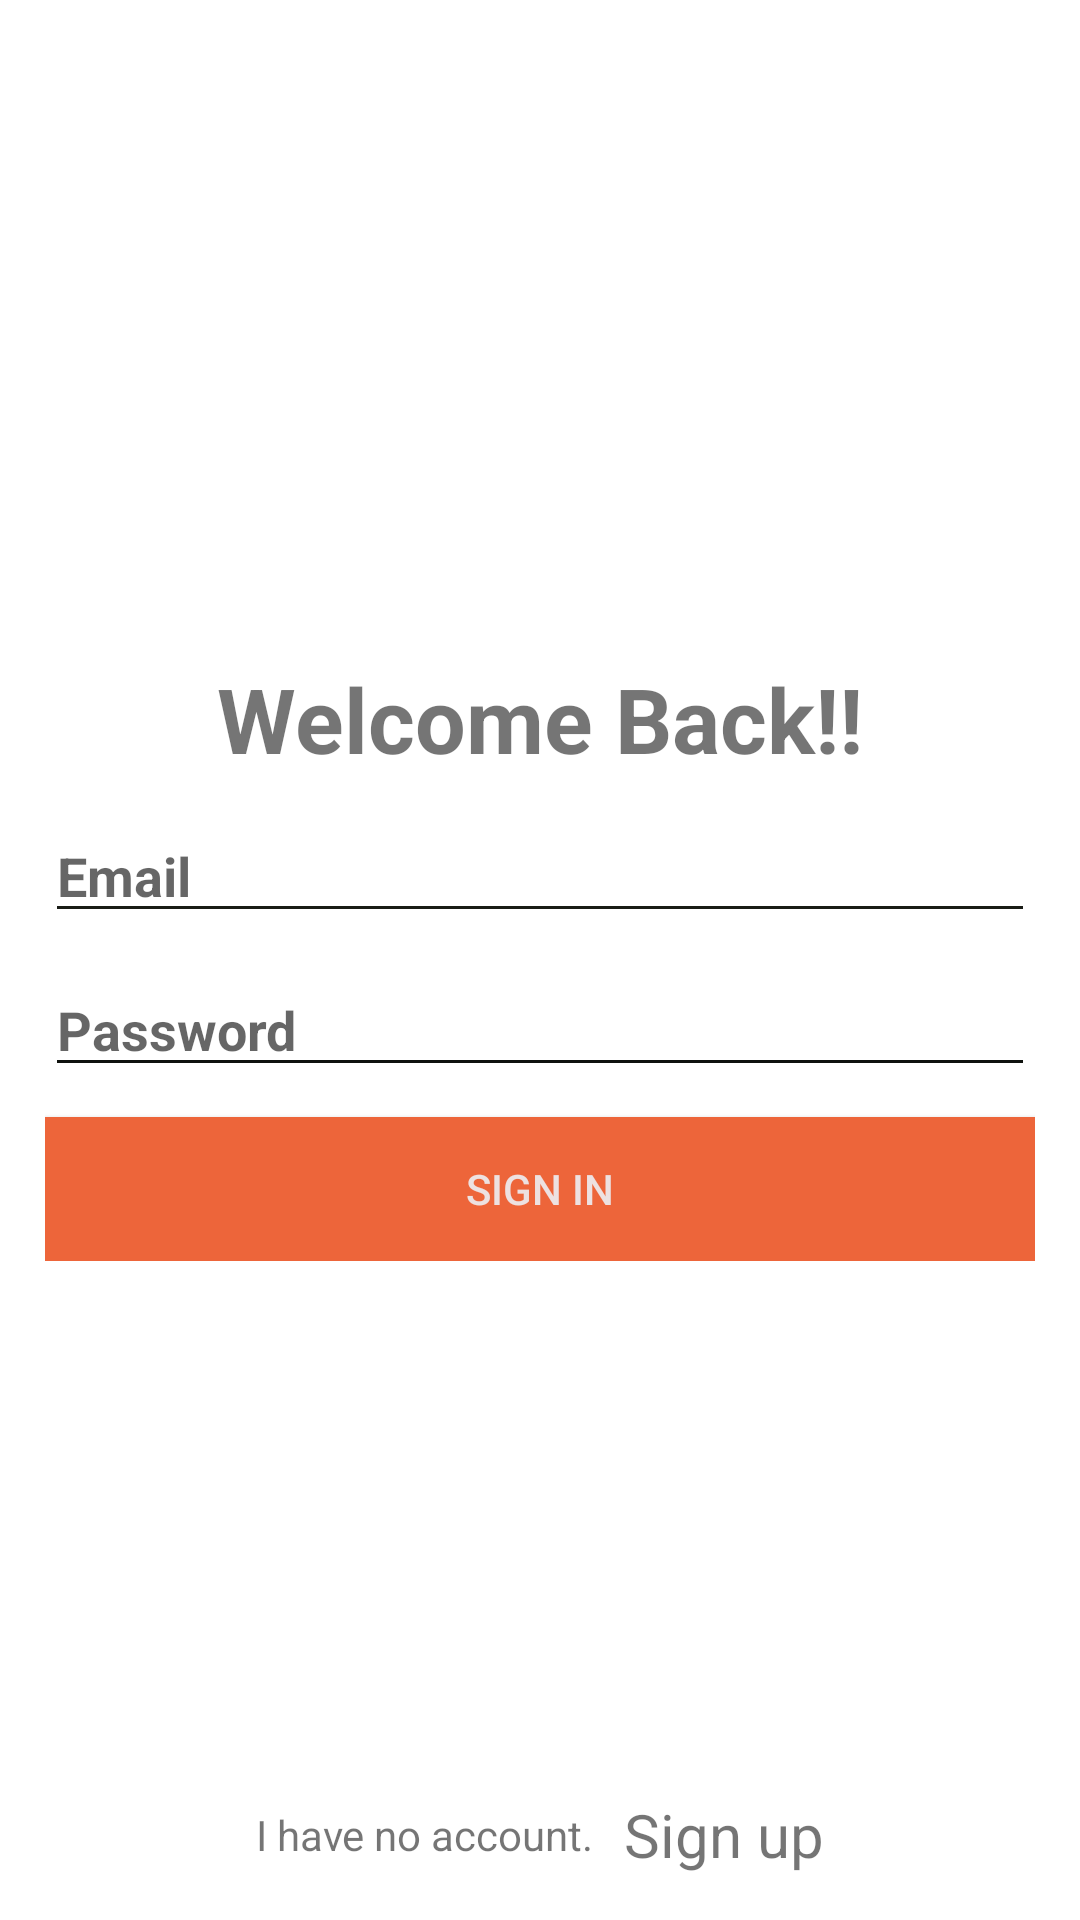

This screen was rendered from an Android layout file. Write that file and the resources it references.
<!-- AndroidManifest.xml: application theme Theme.ChattingApp -->
<!-- res/layout/activity_login.xml -->
<?xml version="1.0" encoding="utf-8"?>
<RelativeLayout xmlns:android="http://schemas.android.com/apk/res/android"
    xmlns:app="http://schemas.android.com/apk/res-auto"
    xmlns:tools="http://schemas.android.com/tools"
    android:layout_width="match_parent"
    android:layout_height="match_parent"
    tools:context=".Activity.LoginActivity">


    <LinearLayout
        android:layout_width="match_parent"
        android:layout_height="wrap_content"
        android:layout_centerInParent="true"
        android:gravity="center"
        android:orientation="vertical"
        android:padding="15dp">

        <TextView
            android:layout_width="wrap_content"
            android:layout_height="wrap_content"
            android:text="Welcome Back!!"
            android:textSize="30sp"
            android:textStyle="bold">

        </TextView>


        <EditText
            android:id="@+id/emailId"
            android:layout_width="match_parent"
            android:layout_height="wrap_content"
            android:layout_marginTop="10dp"
            android:backgroundTint="#191C16"
            android:hint="Email"
            android:inputType="textEmailAddress"
            android:textCursorDrawable="@null"
            android:textStyle="bold">

        </EditText>

        <EditText
            android:id="@+id/passowrdId"
            android:layout_width="match_parent"
            android:layout_height="wrap_content"
            android:layout_marginTop="10dp"
            android:backgroundTint="#0F120E"
            android:hint="Password"
            android:inputType="textPassword"
            android:textCursorDrawable="@null"
            android:textStyle="bold">

        </EditText>

        <Button
            android:id="@+id/signInButtonId"
            android:layout_width="match_parent"
            android:layout_height="wrap_content"
            android:layout_marginTop="10dp"
            android:background="#ED653A"
            android:text="Sign in"
            android:textColor="#EDE1E1">

        </Button>

    </LinearLayout>

    <LinearLayout
        android:layout_width="match_parent"
        android:layout_height="wrap_content"
        android:layout_alignParentBottom="true"
        android:gravity="center"
        android:orientation="horizontal"
        android:padding="15dp">

        <TextView
            android:layout_width="wrap_content"
            android:layout_height="wrap_content"
            android:text="I have no account." />

        <TextView
            android:id="@+id/signupTextId"
            android:layout_width="wrap_content"
            android:layout_height="wrap_content"
            android:layout_marginLeft="10dp"
            android:text="Sign up"
            android:textSize="20sp" />
    </LinearLayout>


</RelativeLayout>
<!-- resources referenced by this layout -->
<resources>
  <style name="Theme.ChattingApp" parent="Theme.MaterialComponents.DayNight.NoActionBar">
          
          <item name="colorPrimary">@color/purple_500</item>
          <item name="colorPrimaryVariant">@color/purple_500</item>
          <item name="colorOnPrimary">@color/white</item>
          
          <item name="colorSecondary">@color/teal_200</item>
          <item name="colorSecondaryVariant">@color/teal_700</item>
          <item name="colorOnSecondary">@color/black</item>
          
          <item name="android:statusBarColor" tools:targetApi="l">?attr/colorPrimaryVariant</item>
          
      </style>
  <!-- not gathered from this repository: default colours our renderer supplied (Android Studio template values) -->
  <color name="purple_500">#FF6200EE</color>
  <color name="teal_200">#FF03DAC5</color>
  <color name="teal_700">#FF018786</color>
  <color name="black">#FF000000</color>
  <color name="white">#FFFFFFFF</color>
</resources>
